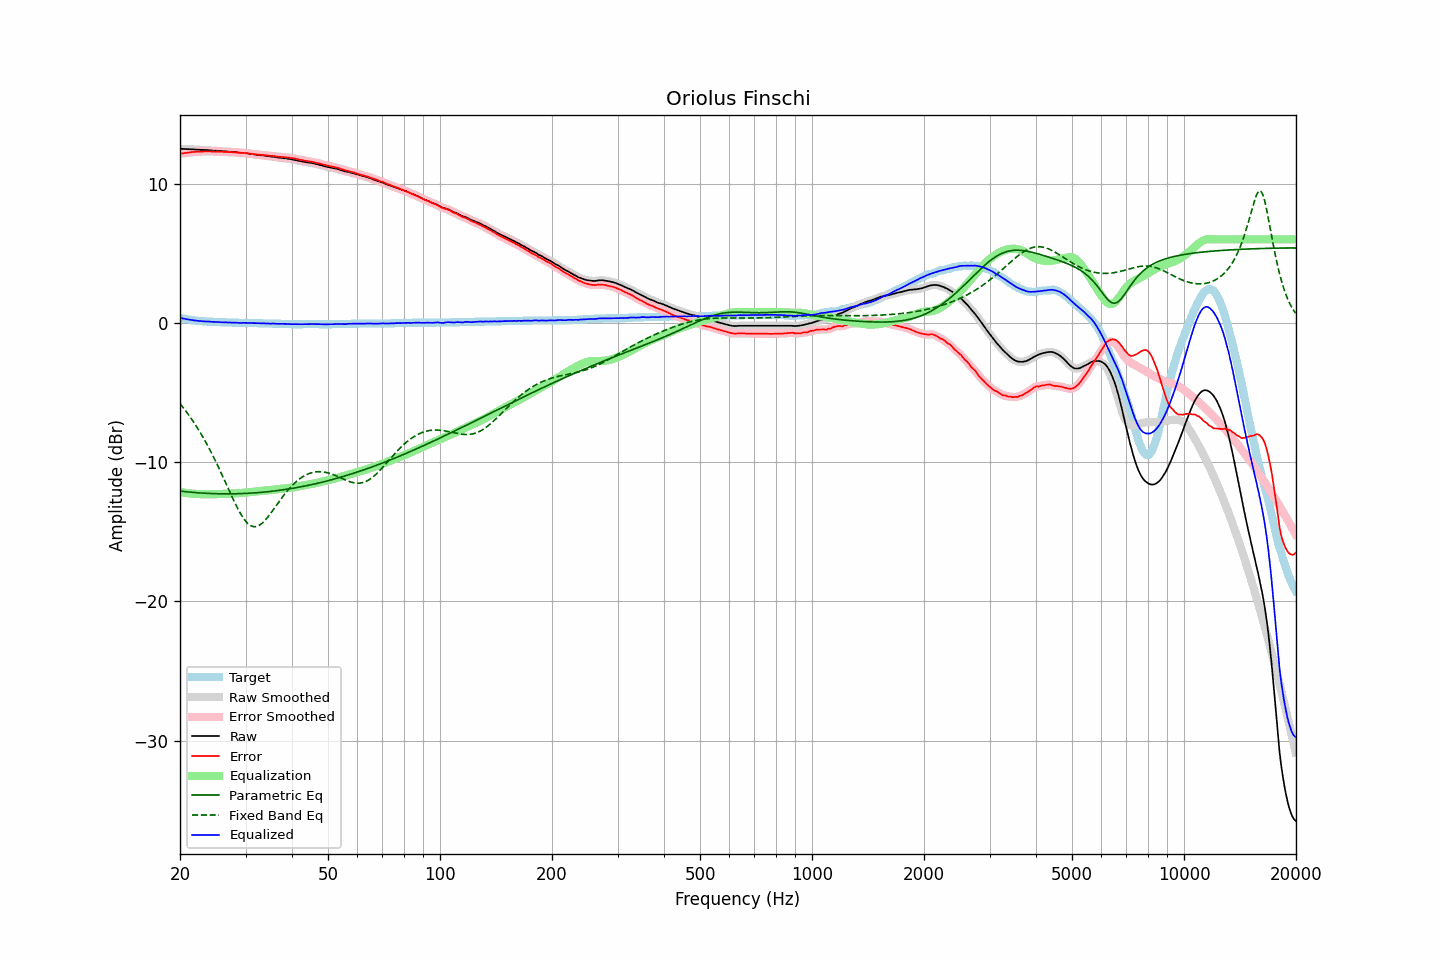

The table this chart was drawn from, first rows:
frequency, raw, error, smoothed, error_smoothed, equalization, parametric_eq, fixed_band_eq, equalized_raw, equalized_smoothed, target
20.00, 12.50, 12.14, 12.50, 12.15, -12.15, -12.08, -5.80, 0.36, 0.36, 0.36
20.20, 12.50, 12.17, 12.50, 12.17, -12.17, -12.09, -5.94, 0.34, 0.33, 0.33
20.40, 12.49, 12.18, 12.50, 12.19, -12.19, -12.10, -6.09, 0.31, 0.31, 0.31
20.61, 12.49, 12.20, 12.49, 12.20, -12.20, -12.12, -6.24, 0.29, 0.29, 0.29
20.81, 12.48, 12.21, 12.49, 12.22, -12.22, -12.13, -6.39, 0.27, 0.27, 0.27
21.02, 12.48, 12.23, 12.48, 12.23, -12.23, -12.14, -6.55, 0.25, 0.25, 0.25
21.23, 12.47, 12.24, 12.48, 12.25, -12.25, -12.15, -6.71, 0.23, 0.23, 0.23
21.44, 12.47, 12.26, 12.47, 12.26, -12.26, -12.16, -6.87, 0.21, 0.21, 0.21
21.66, 12.46, 12.27, 12.46, 12.27, -12.27, -12.17, -7.04, 0.19, 0.19, 0.19
21.87, 12.45, 12.27, 12.46, 12.28, -12.28, -12.18, -7.21, 0.18, 0.18, 0.18
22.09, 12.45, 12.29, 12.45, 12.29, -12.29, -12.19, -7.39, 0.17, 0.16, 0.16
22.31, 12.44, 12.29, 12.44, 12.29, -12.29, -12.20, -7.58, 0.15, 0.15, 0.15
22.54, 12.43, 12.29, 12.44, 12.30, -12.30, -12.21, -7.76, 0.13, 0.14, 0.14
22.76, 12.43, 12.30, 12.43, 12.30, -12.30, -12.22, -7.95, 0.13, 0.13, 0.13
22.99, 12.42, 12.30, 12.43, 12.31, -12.31, -12.23, -8.15, 0.12, 0.12, 0.12
23.22, 12.42, 12.31, 12.42, 12.31, -12.31, -12.23, -8.35, 0.11, 0.11, 0.11
23.45, 12.41, 12.31, 12.42, 12.32, -12.31, -12.24, -8.56, 0.10, 0.10, 0.10
23.69, 12.41, 12.32, 12.41, 12.32, -12.31, -12.25, -8.77, 0.10, 0.10, 0.09
23.92, 12.40, 12.31, 12.40, 12.32, -12.31, -12.25, -8.99, 0.09, 0.09, 0.09
24.16, 12.39, 12.31, 12.39, 12.31, -12.31, -12.26, -9.21, 0.08, 0.08, 0.08
24.40, 12.38, 12.30, 12.38, 12.30, -12.31, -12.26, -9.43, 0.07, 0.07, 0.08
24.65, 12.37, 12.30, 12.37, 12.30, -12.31, -12.27, -9.66, 0.07, 0.07, 0.07
24.89, 12.36, 12.29, 12.37, 12.30, -12.30, -12.27, -9.90, 0.06, 0.06, 0.07
25.14, 12.36, 12.30, 12.36, 12.30, -12.30, -12.27, -10.14, 0.06, 0.06, 0.06
25.39, 12.35, 12.30, 12.35, 12.30, -12.30, -12.28, -10.38, 0.06, 0.06, 0.05
25.65, 12.34, 12.29, 12.34, 12.30, -12.29, -12.28, -10.63, 0.05, 0.05, 0.05
25.91, 12.33, 12.29, 12.33, 12.29, -12.29, -12.28, -10.88, 0.04, 0.04, 0.04
26.16, 12.32, 12.28, 12.33, 12.29, -12.29, -12.28, -11.13, 0.04, 0.04, 0.04
26.43, 12.32, 12.28, 12.32, 12.28, -12.28, -12.28, -11.38, 0.04, 0.04, 0.04
26.69, 12.31, 12.28, 12.31, 12.28, -12.28, -12.28, -11.64, 0.03, 0.03, 0.03
26.96, 12.30, 12.27, 12.30, 12.28, -12.28, -12.28, -11.89, 0.03, 0.03, 0.03
27.23, 12.29, 12.27, 12.29, 12.27, -12.27, -12.28, -12.15, 0.02, 0.02, 0.02
27.50, 12.28, 12.26, 12.28, 12.26, -12.26, -12.28, -12.40, 0.02, 0.02, 0.02
27.77, 12.27, 12.25, 12.27, 12.26, -12.26, -12.28, -12.65, 0.02, 0.02, 0.02
28.05, 12.26, 12.25, 12.26, 12.25, -12.25, -12.28, -12.89, 0.01, 0.02, 0.01
28.33, 12.25, 12.24, 12.25, 12.24, -12.24, -12.27, -13.13, 0.01, 0.01, 0.01
28.62, 12.24, 12.23, 12.24, 12.23, -12.24, -12.27, -13.35, 0.01, 0.00, 0.01
28.90, 12.22, 12.22, 12.23, 12.22, -12.23, -12.27, -13.57, -0.00, 0.00, 0.00
29.19, 12.21, 12.21, 12.22, 12.22, -12.22, -12.26, -13.77, -0.01, -0.00, 0.00
29.48, 12.21, 12.21, 12.21, 12.21, -12.21, -12.26, -13.95, 0.00, 0.00, 0.00
29.78, 12.20, 12.20, 12.20, 12.20, -12.20, -12.25, -14.12, 0.00, 0.00, 0.00
30.08, 12.19, 12.19, 12.19, 12.19, -12.19, -12.25, -14.27, 0.01, 0.00, 0.00
30.38, 12.17, 12.18, 12.17, 12.18, -12.18, -12.24, -14.39, -0.00, -0.00, -0.01
30.68, 12.15, 12.16, 12.16, 12.16, -12.16, -12.24, -14.49, -0.01, -0.01, -0.01
30.99, 12.13, 12.14, 12.14, 12.15, -12.15, -12.23, -14.57, -0.02, -0.01, -0.01
31.30, 12.12, 12.13, 12.12, 12.13, -12.14, -12.22, -14.62, -0.01, -0.02, -0.01
31.61, 12.10, 12.12, 12.10, 12.12, -12.12, -12.21, -14.64, -0.02, -0.02, -0.02
31.93, 12.08, 12.10, 12.09, 12.11, -12.11, -12.21, -14.64, -0.03, -0.02, -0.02
32.24, 12.07, 12.09, 12.07, 12.10, -12.10, -12.20, -14.61, -0.02, -0.02, -0.02
32.57, 12.06, 12.09, 12.06, 12.08, -12.09, -12.19, -14.56, -0.02, -0.03, -0.03
32.89, 12.04, 12.07, 12.05, 12.08, -12.08, -12.18, -14.49, -0.03, -0.03, -0.03
33.22, 12.03, 12.06, 12.03, 12.07, -12.07, -12.17, -14.40, -0.03, -0.03, -0.03
33.55, 12.02, 12.06, 12.02, 12.06, -12.06, -12.16, -14.29, -0.03, -0.03, -0.04
33.89, 12.00, 12.04, 12.01, 12.05, -12.04, -12.15, -14.17, -0.04, -0.04, -0.04
34.23, 11.99, 12.03, 11.99, 12.03, -12.03, -12.14, -14.04, -0.04, -0.04, -0.04
34.57, 11.97, 12.02, 11.97, 12.02, -12.02, -12.12, -13.89, -0.05, -0.05, -0.05
34.92, 11.95, 12.00, 11.96, 12.01, -12.01, -12.11, -13.74, -0.06, -0.05, -0.05
35.27, 11.94, 11.99, 11.94, 12.00, -12.00, -12.10, -13.59, -0.05, -0.05, -0.05
35.62, 11.93, 11.99, 11.93, 11.99, -11.98, -12.08, -13.43, -0.05, -0.05, -0.06
35.97, 11.91, 11.97, 11.91, 11.97, -11.97, -12.07, -13.26, -0.06, -0.06, -0.06
... 635 more rows
